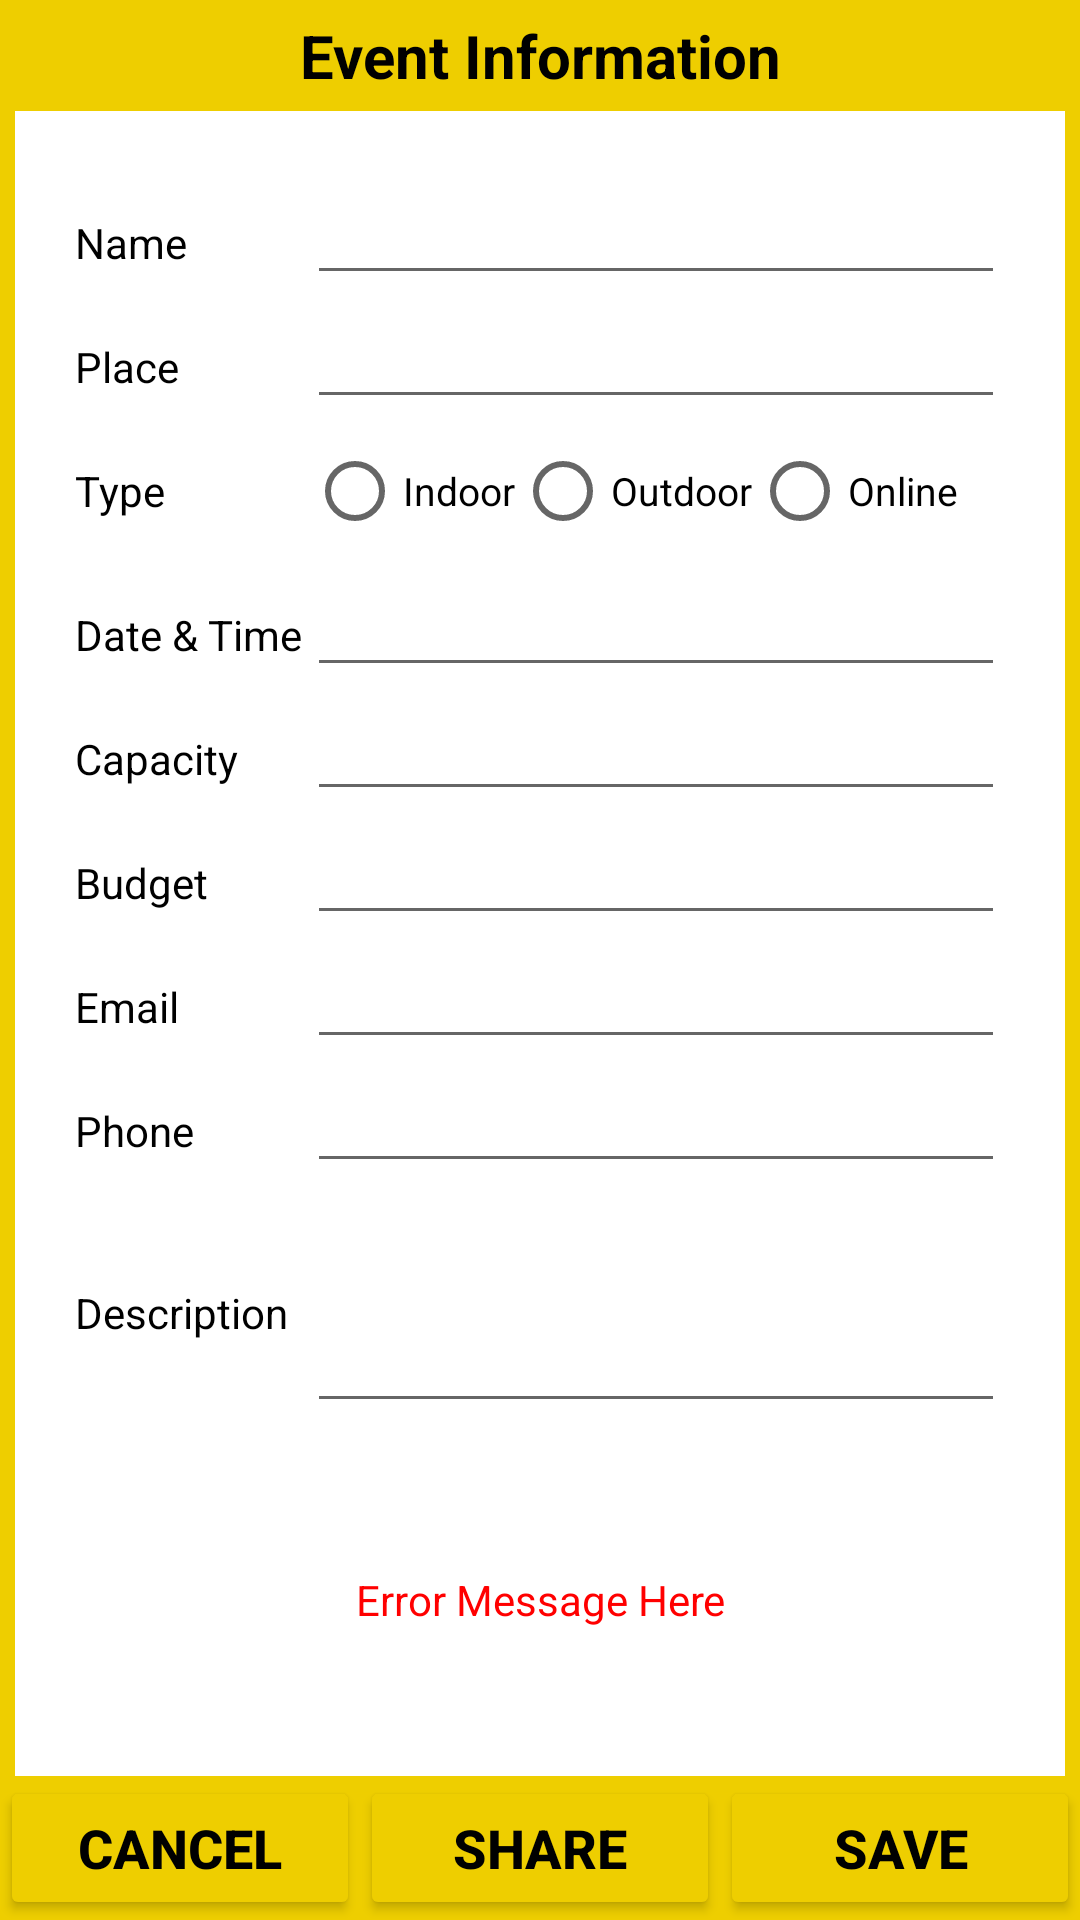

Produce the Android XML layout that renders to this screen, including the resource entries it uses.
<!-- AndroidManifest.xml: application theme Theme.Eventmanager -->
<!-- res/layout/activity_main.xml -->
<?xml version="1.0" encoding="utf-8"?>
<LinearLayout xmlns:android="http://schemas.android.com/apk/res/android"
    xmlns:app="http://schemas.android.com/apk/res-auto"
    xmlns:tools="http://schemas.android.com/tools"
    android:layout_width="match_parent"
    android:layout_height="match_parent"
    android:orientation="vertical"
    android:background="#EECE00"
    tools:context=".MainActivity">

    <TextView
        android:layout_width="match_parent"
        android:layout_height="wrap_content"
        android:text="Event Information"
        android:gravity="center"
        android:textSize="20dp"
        android:padding="5dp"
        android:textStyle="bold"
        android:textColor="@color/black"
        />
    <TableLayout
        android:layout_width="match_parent"
        android:layout_height="0dp"
        android:layout_weight="1"
        android:layout_marginHorizontal="5dp"
        android:padding="20dp"
        android:background="@color/white">

        <TableRow>
            <TextView
                android:layout_width="0dp"
                android:layout_weight="1"
                android:layout_height="wrap_content"
                android:text="Name"
                android:textColor="@color/black"
                />

            <EditText
                android:id="@+id/name"
                android:layout_width="0dp"
                android:layout_weight="3"
                android:layout_height="wrap_content"
                android:textColor="@color/black"
                android:textStyle="bold"
                android:inputType="text" />
        </TableRow>
        <TableRow>
            <TextView
                android:layout_width="0dp"
                android:layout_weight="1"
                android:layout_height="wrap_content"
                android:text="Place"
                android:textColor="@color/black"
                />

            <EditText
                android:id="@+id/place"
                android:layout_width="0dp"
                android:layout_weight="3"
                android:layout_height="wrap_content"
                android:inputType="text"
                android:textStyle="bold"
                android:textColor="@color/black"
                />
        </TableRow>

        <TableRow
            android:gravity="center_vertical">
            <TextView
                android:layout_width="0dp"
                android:layout_weight="1"
                android:layout_height="wrap_content"
                android:text="Type"
                android:textColor="@color/black"
                />
            <RadioGroup
                android:id="@+id/radio_grp"
                android:orientation="horizontal"
                android:layout_width="0dp"
                android:layout_weight="3">
                <RadioButton
                    android:id="@+id/indoor"
                    android:layout_width="wrap_content"
                    android:layout_height="wrap_content"
                    android:text="Indoor"
                    android:textSize="13dp"
                    android:textColor="@color/black"/>
                <RadioButton
                    android:id="@+id/outdoor"
                    android:layout_width="wrap_content"
                    android:layout_height="wrap_content"
                    android:text="Outdoor"
                    android:textSize="13dp"
                    android:textColor="@color/black"/>
                <RadioButton
                    android:id="@+id/online"
                    android:layout_width="wrap_content"
                    android:layout_height="wrap_content"
                    android:text="Online"
                    android:textSize="13dp"
                    android:textColor="@color/black"/>
            </RadioGroup>
        </TableRow>

        <TableRow>
            <TextView
                android:layout_width="0dp"
                android:layout_weight="1"
                android:layout_height="wrap_content"
                android:text="Date &amp; Time"
                android:textColor="@color/black"
                />

            <EditText
                android:id="@+id/datetime"
                android:layout_width="0dp"
                android:layout_weight="3"
                android:layout_height="wrap_content"
                android:inputType="text"
                android:textStyle="bold"
                android:textColor="@color/black"/>

        </TableRow>

        <TableRow>
            <TextView
                android:layout_width="0dp"
                android:layout_weight="1"
                android:layout_height="wrap_content"
                android:text="Capacity"
                android:textColor="@color/black"
                />

            <EditText
                android:id="@+id/capacity"
                android:layout_width="0dp"
                android:layout_weight="3"
                android:layout_height="wrap_content"
                android:inputType="number"
                android:textStyle="bold"
                android:textColor="@color/black"/>
        </TableRow>
        <TableRow>
            <TextView
                android:layout_width="0dp"
                android:layout_weight="1"
                android:layout_height="wrap_content"
                android:text="Budget"
                android:textColor="@color/black"
                />

            <EditText
                android:id="@+id/budget"
                android:layout_width="0dp"
                android:layout_weight="3"
                android:layout_height="wrap_content"
                android:inputType="number"
                android:textStyle="bold"
                android:textColor="@color/black"/>
        </TableRow>
        <TableRow>
            <TextView
                android:layout_width="0dp"
                android:layout_weight="1"
                android:layout_height="wrap_content"
                android:text="Email"
                android:textColor="@color/black"
                />

            <EditText
                android:id="@+id/email"
                android:layout_width="0dp"
                android:layout_weight="3"
                android:layout_height="wrap_content"
                android:inputType="textEmailAddress"
                android:textStyle="bold"
                android:textColor="@color/black"/>
        </TableRow>
        <TableRow>
            <TextView
                android:layout_width="0dp"
                android:layout_weight="1"
                android:layout_height="wrap_content"
                android:text="Phone"
                android:textColor="@color/black"
                />

            <EditText
                android:id="@+id/phone"
                android:layout_width="0dp"
                android:layout_weight="3"
                android:layout_height="wrap_content"
                android:inputType="phone"
                android:textStyle="bold"
                android:textColor="@color/black"/>
        </TableRow>

        <TableRow>
            <TextView
                android:layout_width="0dp"
                android:layout_weight="1"
                android:layout_height="wrap_content"
                android:text="Description"
                android:textColor="@color/black"
                />

            <EditText
                android:id="@+id/description"
                android:layout_width="0dp"
                android:layout_weight="3"
                android:layout_height="80dp"
                android:inputType="textLongMessage"
                android:textStyle="bold"
                android:textColor="@color/black"/>
        </TableRow>

        <TableRow
            android:layout_height="0dp"
            android:layout_weight="1"
            >
            <TextView
                android:id="@+id/error_msg"
                android:layout_width="0dp"
                android:layout_weight="1"
                android:layout_height="match_parent"
                android:text="Error Message Here"
                android:gravity="center"
                android:layout_marginTop="20dp"
                android:textColor="#ff0000"
                />
        </TableRow>

    </TableLayout>
    <LinearLayout
        android:layout_width="match_parent"
        android:layout_height="wrap_content">

        <Button
            android:id="@+id/cancel_button"
            android:layout_width="0dp"
            android:layout_height="match_parent"
            android:layout_weight="1"
            android:text="Cancel"
            android:gravity="center"
            android:textSize="18dp"
            android:textColor="@color/black"
            android:backgroundTint="#EECE00"
            android:textStyle="bold"
            android:padding="10dp"/>

        <Button
            android:id="@+id/share_button"
            android:layout_width="0dp"
            android:layout_height="match_parent"
            android:layout_weight="1"
            android:text="Share"
            android:textColor="@color/black"
            android:gravity="center"
            android:textSize="18dp"
            android:backgroundTint="#EECE00"
            android:textStyle="bold"
            android:padding="10dp"/>

        <Button
            android:id="@+id/save_button"
            android:layout_width="0dp"
            android:layout_height="match_parent"
            android:layout_weight="1"
            android:text="Save"
            android:textColor="@color/black"
            android:gravity="center"
            android:backgroundTint="#EECE00"
            android:textSize="18dp"
            android:textStyle="bold"
            android:padding="10dp"/>

    </LinearLayout>

</LinearLayout>
<!-- resources referenced by this layout -->
<resources>
  <style name="Theme.Eventmanager" parent="Theme.MaterialComponents.DayNight.DarkActionBar">
          
          <item name="colorPrimary">@color/purple_500</item>
          <item name="colorPrimaryVariant">@color/purple_700</item>
          <item name="colorOnPrimary">@color/white</item>
          
          <item name="colorSecondary">@color/teal_200</item>
          <item name="colorSecondaryVariant">@color/teal_700</item>
          <item name="colorOnSecondary">@color/black</item>
          
          <item name="android:statusBarColor">?attr/colorPrimaryVariant</item>
          
      </style>
  <!-- not gathered from this repository: default colours our renderer supplied (Android Studio template values) -->
  <color name="purple_500">#FF6200EE</color>
  <color name="purple_700">#FF3700B3</color>
  <color name="teal_200">#FF03DAC5</color>
  <color name="teal_700">#FF018786</color>
  <color name="black">#FF000000</color>
  <color name="white">#FFFFFFFF</color>
</resources>
